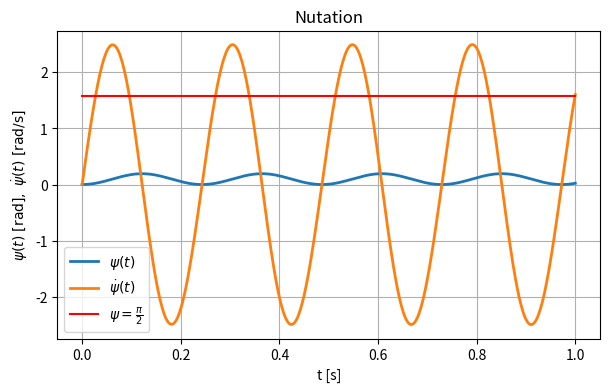
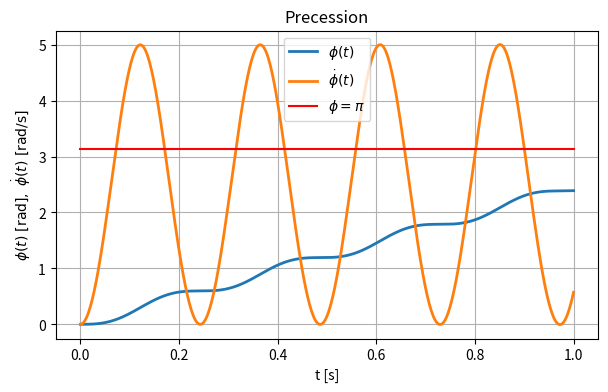
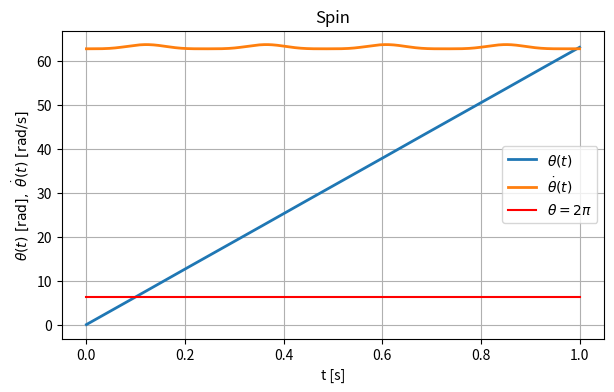

Here is the Python script that generated these plots, in order:
import numpy as np
import sympy as sp
from scipy.integrate import solve_ivp
import matplotlib.pyplot as plt

# -----------------------------
# Symbolic definitions
g, R, l = sp.symbols('g R l', positive=True)
psi_0, psi_dot_0, phi_dot_0, theta_dot_0 = sp.symbols('psi_0 psi_dot_0 phi_dot_0 theta_dot_0', real=True)
psi, psi_dot, phi_dot, theta_dot = sp.symbols('psi psi_dot phi_dot theta_dot', real=True)

# Positions and velocitys
h = -l * sp.sin(psi)
r_s = sp.Matrix([l, 0, 0])
omega = sp.Matrix([theta_dot - sp.sin(psi) * phi_dot, psi_dot, sp.cos(psi) * phi_dot])
Traegheitsmoment_s = 0.25 * R**2 * sp.Matrix([[2, 0, 0], [0, 1, 0], [0, 0, 1]])
v_s = omega.cross(r_s)

# Energies
E_pot = g * h
E_kin = 0.5 * v_s.dot(v_s) + 0.5 * omega.dot(Traegheitsmoment_s * omega)
Lagrangian = E_kin - E_pot

# Partial derivatives
L_psi = sp.diff(Lagrangian, psi_dot)
L_phi = sp.diff(Lagrangian, phi_dot)
L_theta = sp.diff(Lagrangian, theta_dot)

# Substitute initial conditions
L_phi_0 = L_phi.subs({psi: psi_0, phi_dot: phi_dot_0, theta_dot: theta_dot_0})
L_theta_0 = L_theta.subs({psi: psi_0, phi_dot: phi_dot_0, theta_dot: theta_dot_0})

# Solve for phi_dot and theta_dot symbolically
sym_sol = sp.solve([sp.Eq(L_phi, L_phi_0), sp.Eq(L_theta, L_theta_0)], [phi_dot, theta_dot], dict=True)
phi_dot_sym = sym_sol[0][phi_dot]
theta_dot_sym = sym_sol[0][theta_dot]

# Psi equation of motion
DLagrangian_Dpsi = sp.diff(Lagrangian, psi)
DLagrangian_Ddpsi_dt = sp.symbols('DLagrangian_Ddpsi_dt')
Drall_psi = sp.Eq(L_psi, DLagrangian_Ddpsi_dt)
psi_ddot = sp.solve(Drall_psi, psi_dot)[0]
psi_ddot_sym = psi_ddot.subs(DLagrangian_Ddpsi_dt, DLagrangian_Dpsi.subs({phi_dot: phi_dot_sym, theta_dot: theta_dot_sym}))

# -----------------------------
# Parameters
# -----------------------------
g0 = 9.81 # m/s^2
R0 = 0.125 # m
l0 = R0 # m
psi_00 = 0 # rad
psi_dot_00 = 0 # rad/s
phi_dot_00 = 0 # rad/s
theta_dot_00 = 10 * 2 * np.pi # rad/s
T = 1 # total time in seconds

param_subs = {g: g0, R: R0, l: l0,
              psi_0: psi_00, psi_dot_0: psi_dot_00,
              phi_dot_0: phi_dot_00, theta_dot_0: theta_dot_00}

# Subsitute parameters into symbolic expressions for psi_ddot, phi_dot, and theta_dot
psi_ddot_p = psi_ddot_sym.subs(param_subs)
phi_dot_p = phi_dot_sym.subs(param_subs)
theta_dot_p = theta_dot_sym.subs(param_subs)

# Convert symbolic functions to numerical functions
psi_ddot_num = sp.lambdify(psi, psi_ddot_p, 'numpy')
phi_dot_num = sp.lambdify(psi, phi_dot_p, 'numpy')
theta_dot_num = sp.lambdify(psi, theta_dot_p, 'numpy')

# -----------------------------
# ODE system
# -----------------------------
def ode(t, y):
    psi_val = y[0]
    return [y[1],
            psi_ddot_num(psi_val),
            phi_dot_num(psi_val),
            theta_dot_num(psi_val)]

y0 = [psi_00, psi_dot_00, 0, 0]
t_span = (0, T)

ode_sol = solve_ivp(ode, t_span, y0, t_eval=np.linspace(0, T, 500))

t = ode_sol.t
psi_sol = ode_sol.y[0]
psi_dot_sol = ode_sol.y[1]
phi_sol = ode_sol.y[2]
theta_sol = ode_sol.y[3]
phi_dot_sol = phi_dot_num(psi_sol)
theta_dot_sol = theta_dot_num(psi_sol)

# -----------------------------
# Plots
# -----------------------------
const = 0.5 * np.pi * np.ones_like(t)

# Psi plot
plt.figure(figsize=(7,4))
plt.plot(t, psi_sol, linewidth=2)
plt.plot(t, psi_dot_sol, linewidth=2)
plt.plot(t, const, 'r')
plt.xlabel('t [s]')
plt.ylabel(r'$\psi(t)\ [\mathrm{rad}],\  \dot{\psi}(t)\ [\mathrm{rad/s}]$')
plt.title(r'Nutation')
plt.legend([r'$\psi(t)$', r'$\dot{\psi}(t)$', r'$\psi = \frac{\pi}{2}$'], loc='best')
plt.grid(True)

# Phi plot
plt.figure(figsize=(7,4))
plt.plot(t, phi_sol, linewidth=2)
plt.plot(t, phi_dot_sol, linewidth=2)
plt.plot(t, 2*const, 'r')
plt.xlabel('t [s]')
plt.ylabel(r'$\phi(t)\ [\mathrm{rad}],\  \dot{\phi}(t)\ [\mathrm{rad/s}]$')
plt.title(r'Precession')
plt.legend([r'$\phi(t)$', r'$\dot{\phi}(t)$', r'$\phi = \pi$'], loc='best')
plt.grid(True)

# Theta plot
plt.figure(figsize=(7,4))
plt.plot(t, theta_sol, linewidth=2)
plt.plot(t, theta_dot_sol, linewidth=2)
plt.plot(t, 4*const, 'r')
plt.xlabel('t [s]')
plt.ylabel(r'$\theta(t)\ [\mathrm{rad}],\  \dot{\theta}(t)\ [\mathrm{rad/s}]$')
plt.title(r'Spin')
plt.legend([r'$\theta(t)$', r'$\dot{\theta}(t)$', r'$\theta = 2\pi$'], loc='best')
plt.grid(True)

plt.show()
